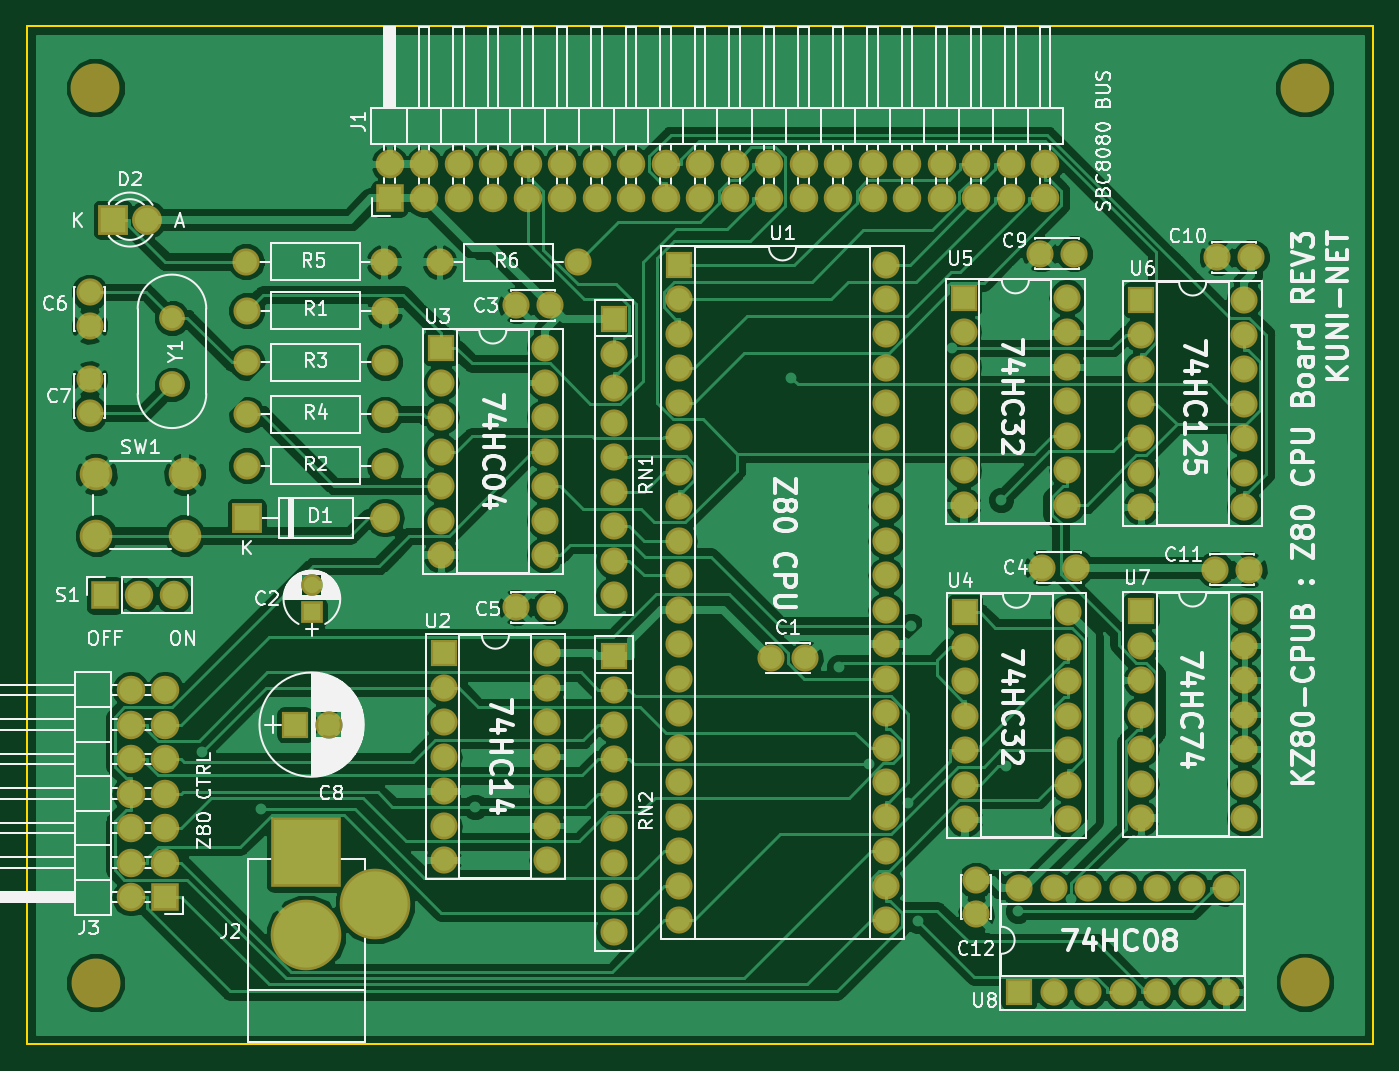
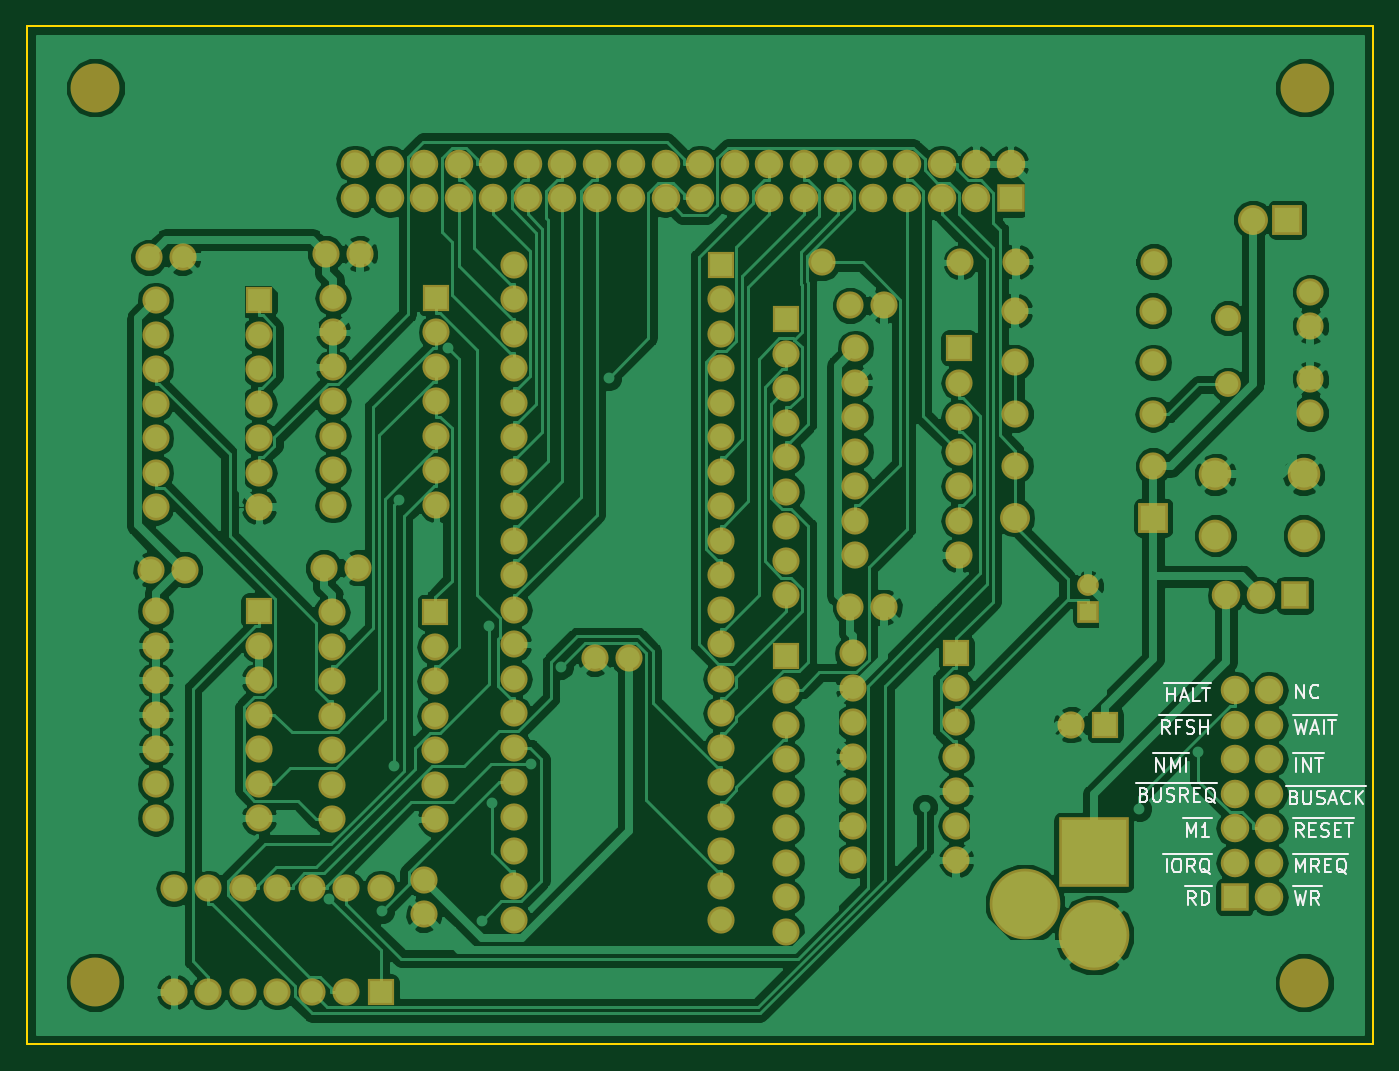
Circuit board: 7 layer files. Board 99.1 x 74.9 mm.
- bottom_copper: Z80-CPUB.GBL (192948 bytes)
- bottom_silk: Z80-CPUB.GBO (23765 bytes)
- bottom_mask: Z80-CPUB.GBS (8963 bytes)
- outline: Z80-CPUB.GKO (718 bytes)
- top_copper: Z80-CPUB.GTL (189043 bytes)
- top_silk: Z80-CPUB.GTO (99990 bytes)
- top_mask: Z80-CPUB.GTS (8963 bytes)

=== bottom_copper: Z80-CPUB.GBL (192948 bytes, source omitted) ===
=== bottom_silk: Z80-CPUB.GBO (23765 bytes, source omitted) ===
=== bottom_mask: Z80-CPUB.GBS (8963 bytes, source omitted) ===
=== outline: Z80-CPUB.GKO ===
G04 #@! TF.GenerationSoftware,KiCad,Pcbnew,(5.0.0-3-g5ebb6b6)*
G04 #@! TF.CreationDate,2019-09-11T11:32:30+09:00*
G04 #@! TF.ProjectId,Z80-CPUB,5A38302D435055422E6B696361645F70,rev?*
G04 #@! TF.SameCoordinates,Original*
G04 #@! TF.FileFunction,Profile,NP*
%FSLAX46Y46*%
G04 Gerber Fmt 4.6, Leading zero omitted, Abs format (unit mm)*
G04 Created by KiCad (PCBNEW (5.0.0-3-g5ebb6b6)) date 2019 September 11, Wednesday 11:32:30*
%MOMM*%
%LPD*%
G01*
G04 APERTURE LIST*
%ADD10C,0.150000*%
G04 APERTURE END LIST*
D10*
X64770000Y-132080000D02*
X64770000Y-57150000D01*
X163830000Y-132080000D02*
X64770000Y-132080000D01*
X163830000Y-57150000D02*
X163830000Y-132080000D01*
X64770000Y-57150000D02*
X163830000Y-57150000D01*
M02*

=== top_copper: Z80-CPUB.GTL (189043 bytes, source omitted) ===
=== top_silk: Z80-CPUB.GTO (99990 bytes, source omitted) ===
=== top_mask: Z80-CPUB.GTS (8963 bytes, source omitted) ===
